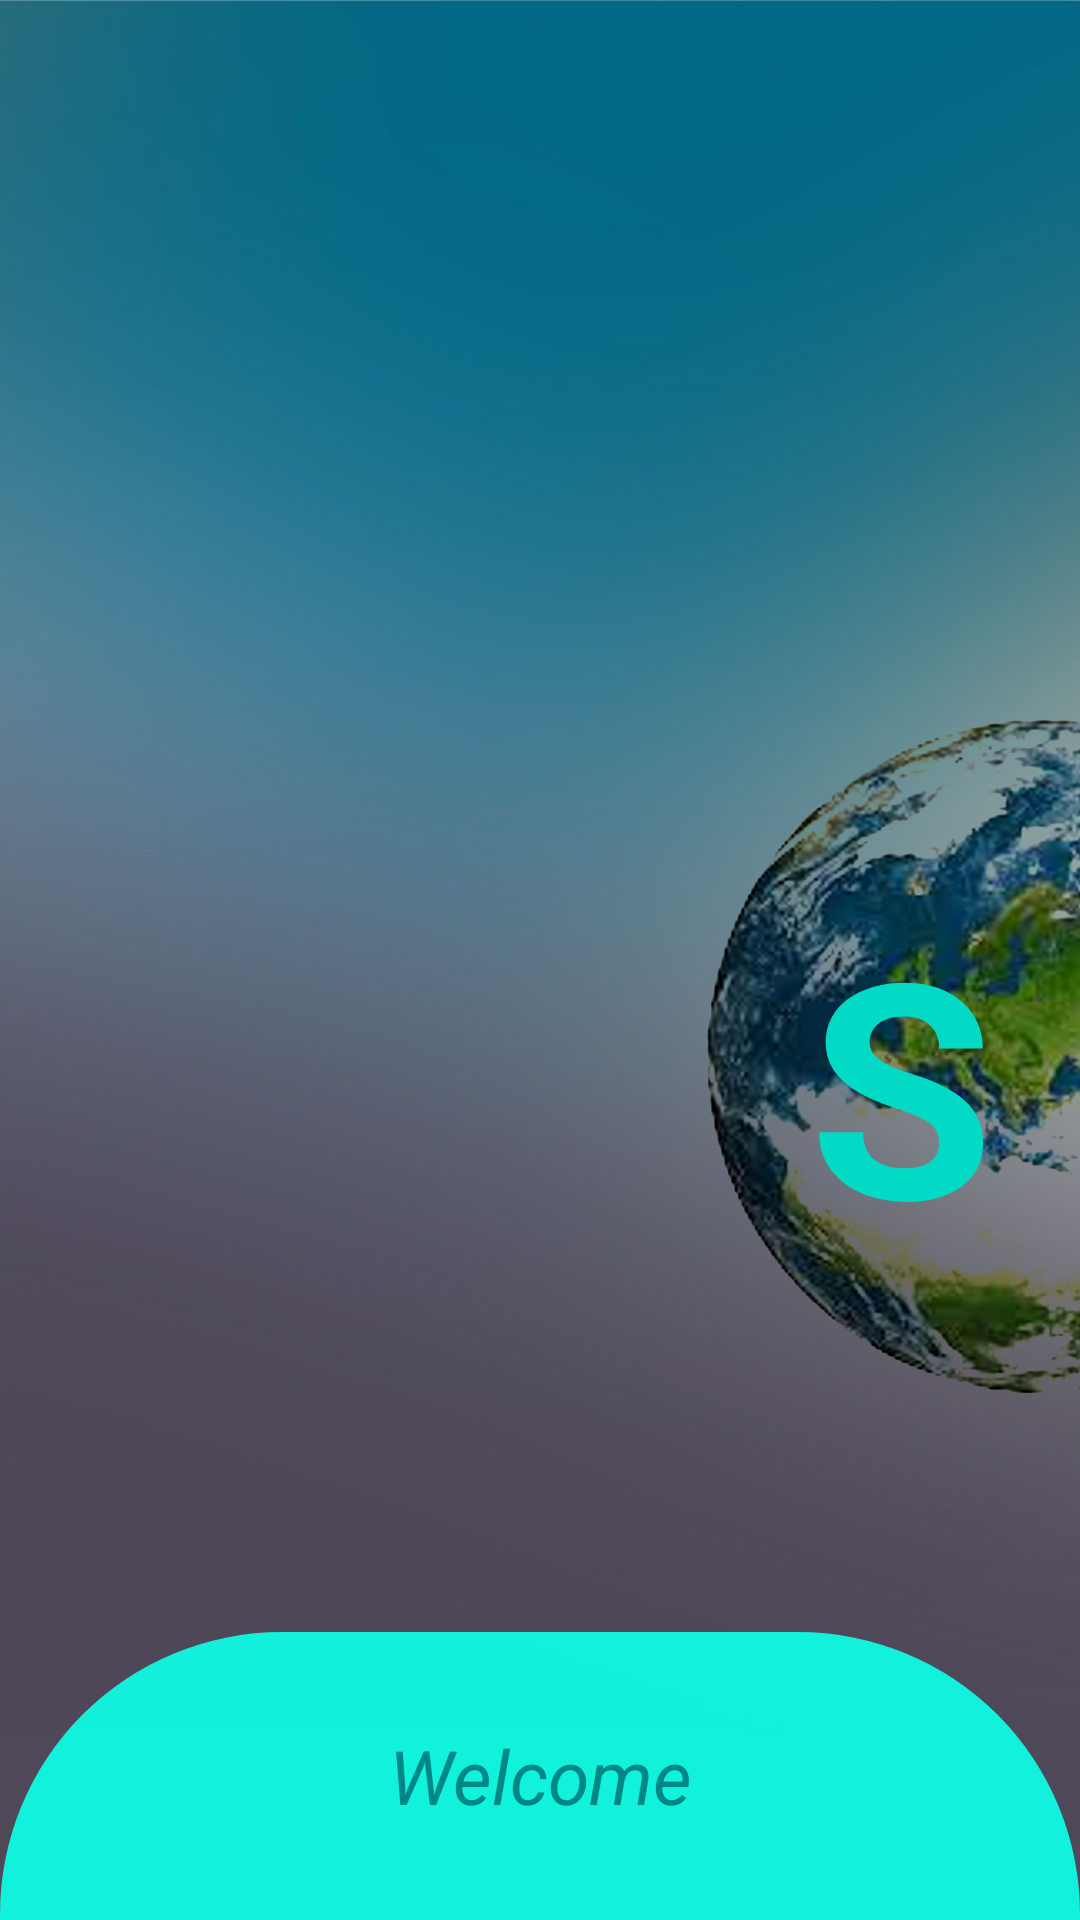

Android layout source for this screen:
<!-- AndroidManifest.xml: application theme Theme.Quak -->
<!-- res/layout/activity_main.xml -->
<?xml version="1.0" encoding="utf-8"?>
<androidx.constraintlayout.widget.ConstraintLayout xmlns:android="http://schemas.android.com/apk/res/android"
    xmlns:app="http://schemas.android.com/apk/res-auto"
    xmlns:tools="http://schemas.android.com/tools"
    android:layout_width="match_parent"

    android:layout_height="match_parent"
    android:background="@drawable/em"
    android:id="@+id/must"
    tools:context=".MainActivity">


    <TextView
        android:id="@+id/textView2"
        android:layout_width="119dp"
        android:layout_height="256dp"
        android:gravity="center"
        android:onClick="play"
        android:text="@string/s"
        android:textColor="@color/teal_200"
        android:textSize="100sp"
        android:textStyle="bold"
        app:layout_constraintBottom_toBottomOf="parent"
        app:layout_constraintEnd_toEndOf="parent"
        app:layout_constraintHorizontal_bias="1.0"
        app:layout_constraintStart_toStartOf="parent"
        app:layout_constraintTop_toTopOf="parent"
        app:layout_constraintVertical_bias="0.606" />

    <TextView
        android:layout_width="match_parent"
        android:layout_height="96dp"
        android:background="@drawable/eart"
        android:gravity="center"
        android:onClick="play"
        android:text="@string/welcome"
        android:textColor="@color/teal_700"
        android:textSize="25sp"
        android:textStyle="italic"
        app:layout_constraintBottom_toBottomOf="parent"
        app:layout_constraintEnd_toEndOf="parent"
        app:layout_constraintHorizontal_bias="0.0"
        app:layout_constraintStart_toStartOf="parent" />
</androidx.constraintlayout.widget.ConstraintLayout>
<!-- resources referenced by this layout -->
<resources>
  <color name="teal_200">#FF03DAC5</color>
  <color name="teal_700">#FF018786</color>
  <!-- drawable eart (drawable) -->
  <?xml version="1.0" encoding="utf-8"?>
  <shape xmlns:android="http://schemas.android.com/apk/res/android"
      android:shape="rectangle">
      <solid android:color="@color/teal_100"/>
      <size
          android:width="410dp"
          android:height="96dp"/>
      <corners
          android:topLeftRadius="94dp"
          android:topRightRadius="94dp"/>
  </shape>
  <!-- drawable em: png bitmap (drawable-v24, 579416 bytes) -->
  <string name="s">S</string>
  <string name="welcome">Welcome</string>
  <style name="Theme.Quak" parent="Theme.MaterialComponents.DayNight.NoActionBar">
          
          <item name="colorPrimary">@color/purple_500</item>
          <item name="colorPrimaryVariant">@color/teal_700</item>
          <item name="colorOnPrimary">@color/white</item>
          
          <item name="colorSecondary">@color/teal_200</item>
          <item name="colorSecondaryVariant">@color/teal_700</item>
          <item name="colorOnSecondary">@color/teal_200</item>
          
          <item name="android:statusBarColor" tools:targetApi="l">?attr/colorPrimaryVariant</item>
          
      </style>
  <color name="teal_100">#EB0EFFE7</color>
  <color name="purple_500">#FF6200EE</color>
  <color name="white">#FFFFFF</color>
</resources>
